Photos from the image-classification dataset "data" in the GitHub repository rsobralm/Projeto-IA. Its 5 classes are: bottle, can, cigarette, plastic bag and wrapper, straw.

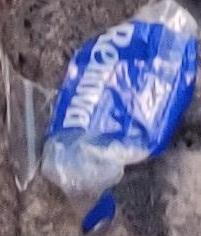
Label: plastic bag and wrapper

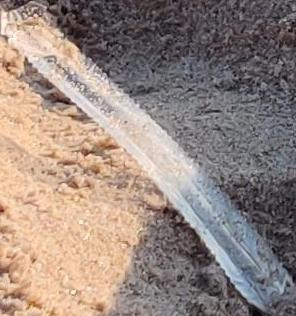
Label: plastic bag and wrapper

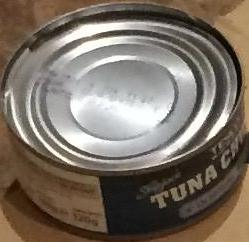
Label: can

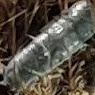
Label: bottle

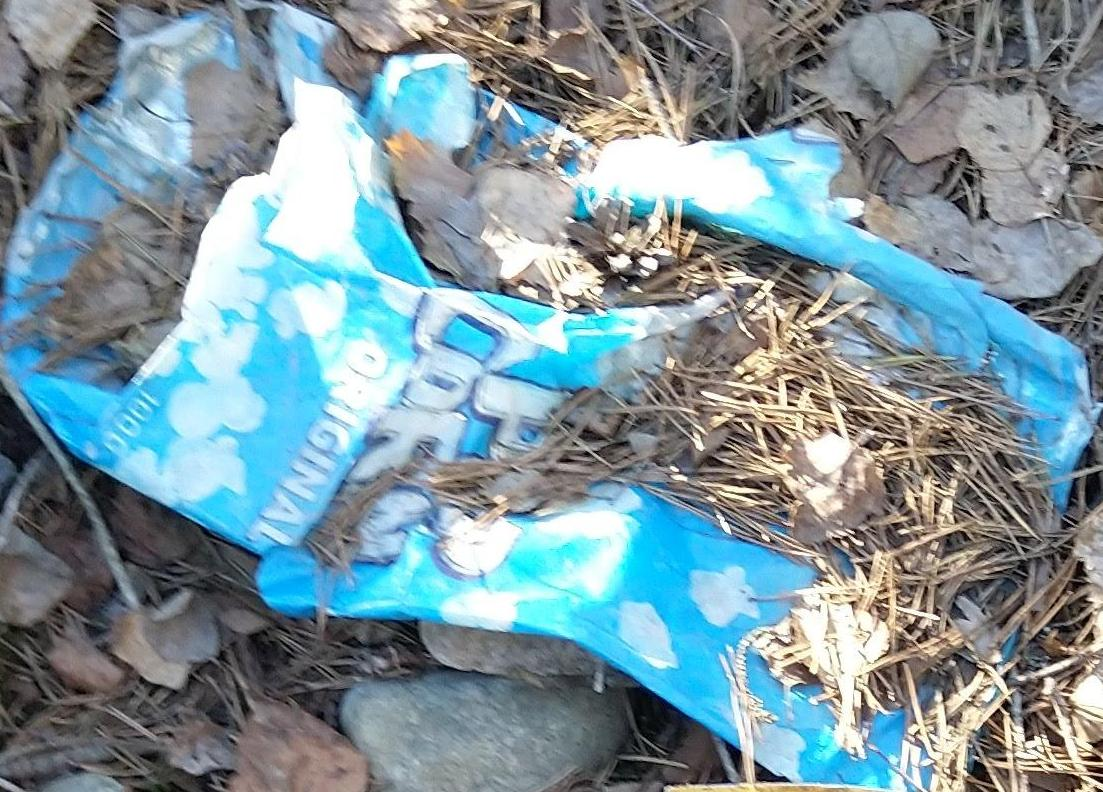
Label: plastic bag and wrapper

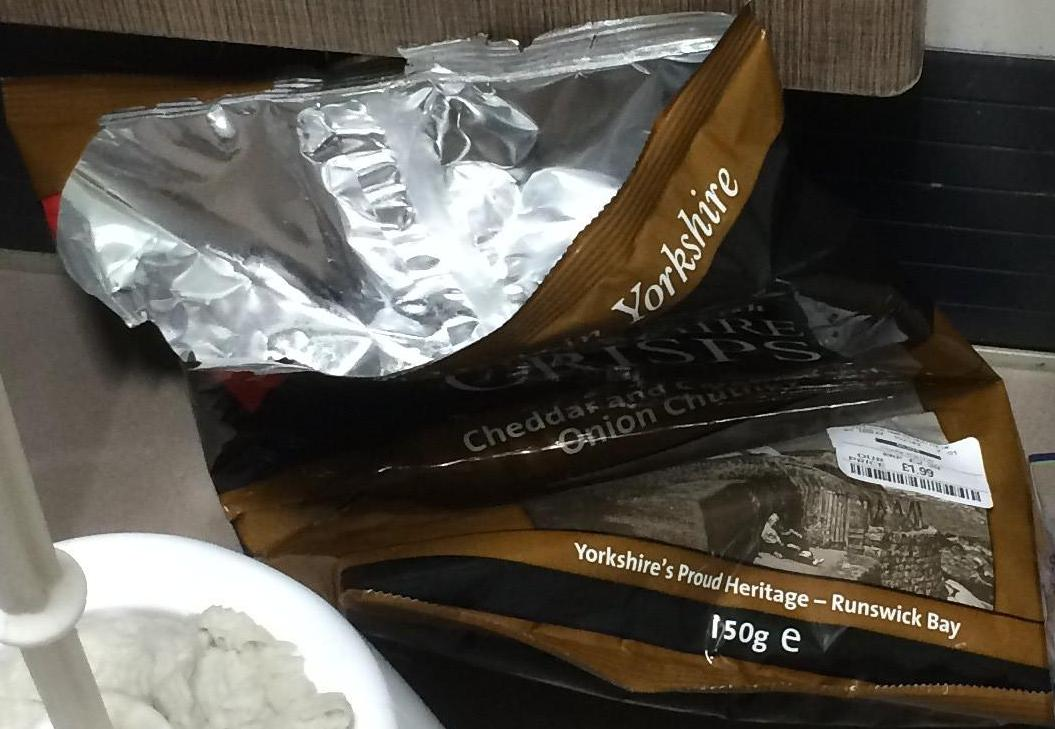
Label: plastic bag and wrapper
